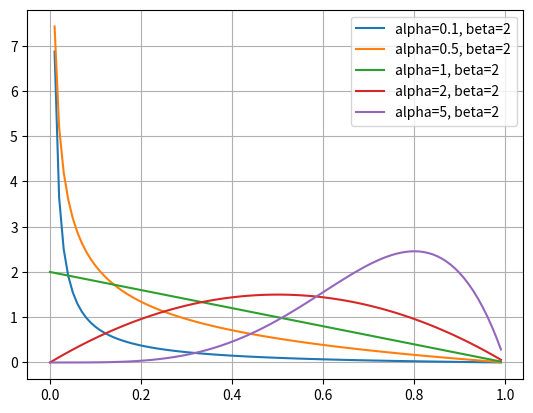

Python code for this plot:
import numpy as np
import math
import random
from scipy.stats import beta
import matplotlib.pyplot as plt

alpha = [.1,.5,1,2,5]
beta_v = [2,2,2,2,2]
#lamda = 1./beta
#k = math.floor(alpha)

x = np.arange(0,1,0.01)
for i in range(len(alpha)):
    y = beta.pdf(x,alpha[i],beta_v[i])
    plt.plot(x,y,label='alpha='+str(alpha[i])+', beta='+str(beta_v[i]))
    plt.grid()
    plt.legend()
plt.show()
